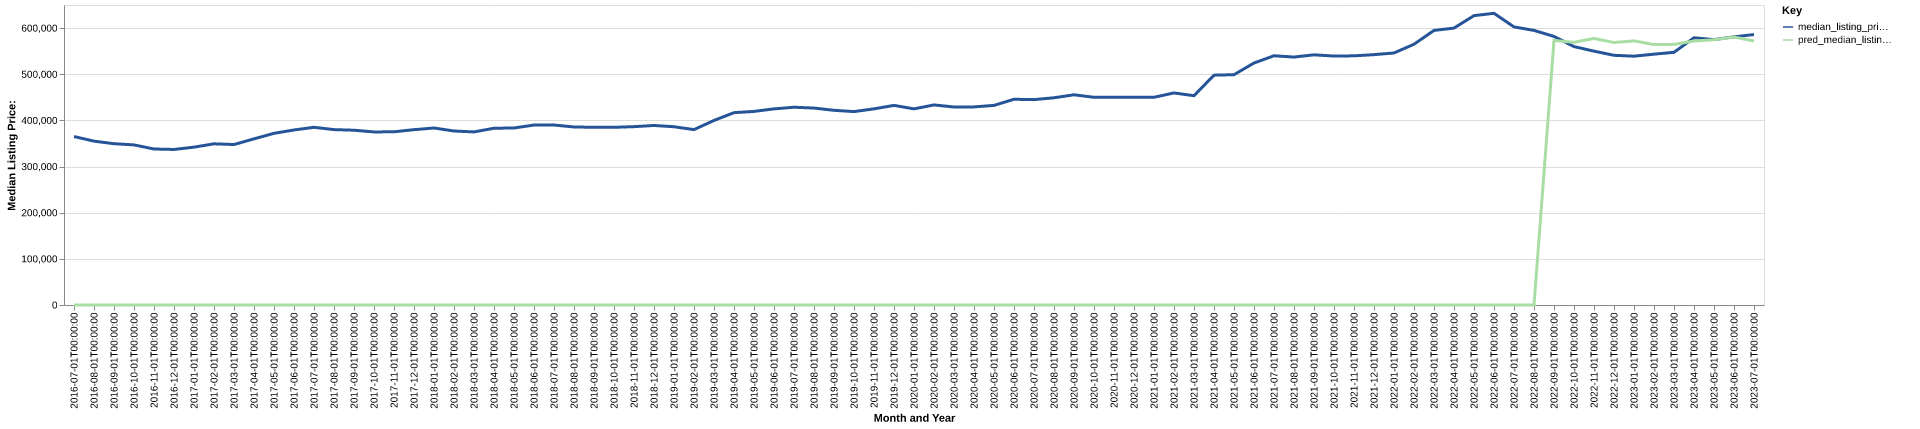

The data file committed next to this chart (first rows):
date, time_idx, median_listing_price, thirty_year_interest_rate_five, month, county_name, active_listing_count, median_days_on_market, pred_median_listing_price, month_year
2016-07-01, 0, 365000, 3.72, 7, san joaquin, ca, 1278, 39.0, 0, Jul-2016
2016-08-01, 1, 355000, 3.73, 8, san joaquin, ca, 1400, 37.0, 0, Aug-2016
2016-09-01, 2, 349450, 3.66, 9, san joaquin, ca, 1392, 40.0, 0, Sep-2016
2016-10-01, 3, 346900, 3.64, 10, san joaquin, ca, 1383, 46.0, 0, Oct-2016
2016-11-01, 4, 338000, 3.66, 11, san joaquin, ca, 1265, 50.0, 0, Nov-2016
2016-12-01, 5, 337000, 3.48, 12, san joaquin, ca, 1105, 55.0, 0, Dec-2016
2017-01-01, 6, 342000, 3.45, 1, san joaquin, ca, 978.0, 60.0, 0, Jan-2017
2017-02-01, 7, 349250, 3.5, 2, san joaquin, ca, 935.0, 48.0, 0, Feb-2017
2017-03-01, 8, 347694, 3.52, 3, san joaquin, ca, 928.0, 40.0, 0, Mar-2017
2017-04-01, 9, 359975, 4.03, 4, san joaquin, ca, 960.0, 36.0, 0, Apr-2017
2017-05-01, 10, 372000, 4.32, 5, san joaquin, ca, 993.0, 36.0, 0, May-2017
2017-06-01, 11, 379250, 4.2, 6, san joaquin, ca, 1038, 37.0, 0, Jun-2017
2017-07-01, 12, 385000, 4.19, 7, san joaquin, ca, 1113, 36.0, 0, Jul-2017
2017-08-01, 13, 380000, 4.3, 8, san joaquin, ca, 1198, 35.0, 0, Aug-2017
2017-09-01, 14, 378700, 4.1, 9, san joaquin, ca, 1213, 37.0, 0, Sep-2017
2017-10-01, 15, 375000, 4.05, 10, san joaquin, ca, 1219, 40.0, 0, Oct-2017
2017-11-01, 16, 375250, 3.94, 11, san joaquin, ca, 1116, 43.0, 0, Nov-2017
2017-12-01, 17, 379900, 4.03, 12, san joaquin, ca, 982.0, 47.0, 0, Dec-2017
2018-01-01, 18, 383500, 3.93, 1, san joaquin, ca, 825.0, 53.0, 0, Jan-2018
2018-02-01, 19, 377000, 3.83, 2, san joaquin, ca, 821.0, 37.0, 0, Feb-2018
2018-03-01, 20, 375000, 3.94, 3, san joaquin, ca, 828.0, 33.0, 0, Mar-2018
2018-04-01, 21, 383000, 3.95, 4, san joaquin, ca, 920.0, 31.0, 0, Apr-2018
2018-05-01, 22, 383500, 3.99, 5, san joaquin, ca, 1039, 30.0, 0, May-2018
2018-06-01, 23, 389900, 4.15, 6, san joaquin, ca, 1151, 36.0, 0, Jun-2018
2018-07-01, 24, 389900, 4.4, 7, san joaquin, ca, 1215, 37.0, 0, Jul-2018
2018-08-01, 25, 385750, 4.46, 8, san joaquin, ca, 1371, 37.0, 0, Aug-2018
2018-09-01, 26, 385000, 4.58, 9, san joaquin, ca, 1475, 37.0, 0, Sep-2018
2018-10-01, 27, 385000, 4.66, 10, san joaquin, ca, 1506, 44.0, 0, Oct-2018
2018-11-01, 28, 386425, 4.62, 11, san joaquin, ca, 1504, 45.0, 0, Nov-2018
2018-12-01, 29, 389000, 4.54, 12, san joaquin, ca, 1395, 53.0, 0, Dec-2018
2019-01-01, 30, 386250, 4.6, 1, san joaquin, ca, 1206, 63.0, 0, Jan-2019
2019-02-01, 31, 380000, 4.72, 2, san joaquin, ca, 1151, 48.0, 0, Feb-2019
2019-03-01, 32, 399850, 4.9, 3, san joaquin, ca, 1140, 40.0, 0, Mar-2019
2019-04-01, 33, 416725, 4.94, 4, san joaquin, ca, 1175, 37.0, 0, Apr-2019
2019-05-01, 34, 419475, 4.75, 5, san joaquin, ca, 1302, 36.0, 0, May-2019
2019-06-01, 35, 424950, 4.51, 6, san joaquin, ca, 1402, 38.0, 0, Jun-2019
2019-07-01, 36, 428473, 4.41, 7, san joaquin, ca, 1455, 43.0, 0, Jul-2019
2019-08-01, 37, 426727, 4.41, 8, san joaquin, ca, 1440, 46.0, 0, Aug-2019
2019-09-01, 38, 421818, 4.2, 9, san joaquin, ca, 1467, 46.0, 0, Sep-2019
2019-10-01, 39, 419045, 4.14, 10, san joaquin, ca, 1474, 47.0, 0, Oct-2019
2019-11-01, 40, 425000, 3.84, 11, san joaquin, ca, 1378, 52.0, 0, Nov-2019
2019-12-01, 41, 432500, 3.81, 12, san joaquin, ca, 1131, 64.0, 0, Dec-2019
2020-01-01, 42, 424975, 3.75, 1, san joaquin, ca, 981.0, 66.0, 0, Jan-2020
2020-02-01, 43, 433495, 3.73, 2, san joaquin, ca, 893.0, 50.0, 0, Feb-2020
2020-03-01, 44, 429000, 3.78, 3, san joaquin, ca, 904.0, 42.0, 0, Mar-2020
2020-04-01, 45, 429225, 3.75, 4, san joaquin, ca, 974.0, 44.0, 0, Apr-2020
2020-05-01, 46, 432450, 3.74, 5, san joaquin, ca, 964.0, 56.0, 0, May-2020
2020-06-01, 47, 445750, 3.72, 6, san joaquin, ca, 772.0, 58.0, 0, Jun-2020
2020-07-01, 48, 445000, 3.49, 7, san joaquin, ca, 640.0, 58.0, 0, Jul-2020
2020-08-01, 49, 449000, 3.65, 8, san joaquin, ca, 566.0, 40.0, 0, Aug-2020
2020-09-01, 50, 455450, 3.33, 9, san joaquin, ca, 561.0, 35.0, 0, Sep-2020
2020-10-01, 51, 450000, 3.28, 10, san joaquin, ca, 554.0, 35.0, 0, Oct-2020
2020-11-01, 52, 450000, 3.21, 11, san joaquin, ca, 490.0, 38.0, 0, Nov-2020
2020-12-01, 53, 449950, 3.07, 12, san joaquin, ca, 400.0, 46.0, 0, Dec-2020
2021-01-01, 54, 450000, 2.99, 1, san joaquin, ca, 334.0, 44.0, 0, Jan-2021
2021-02-01, 55, 459500, 2.93, 2, san joaquin, ca, 330.0, 28.0, 0, Feb-2021
2021-03-01, 56, 453450, 2.88, 3, san joaquin, ca, 382.0, 27.0, 0, Mar-2021
2021-04-01, 57, 498000, 2.84, 4, san joaquin, ca, 409.0, 24.0, 0, Apr-2021
2021-05-01, 58, 499000, 2.71, 5, san joaquin, ca, 446.0, 24.0, 0, May-2021
2021-06-01, 59, 524298, 2.79, 6, san joaquin, ca, 569.0, 21.0, 0, Jun-2021
... 25 more rows
